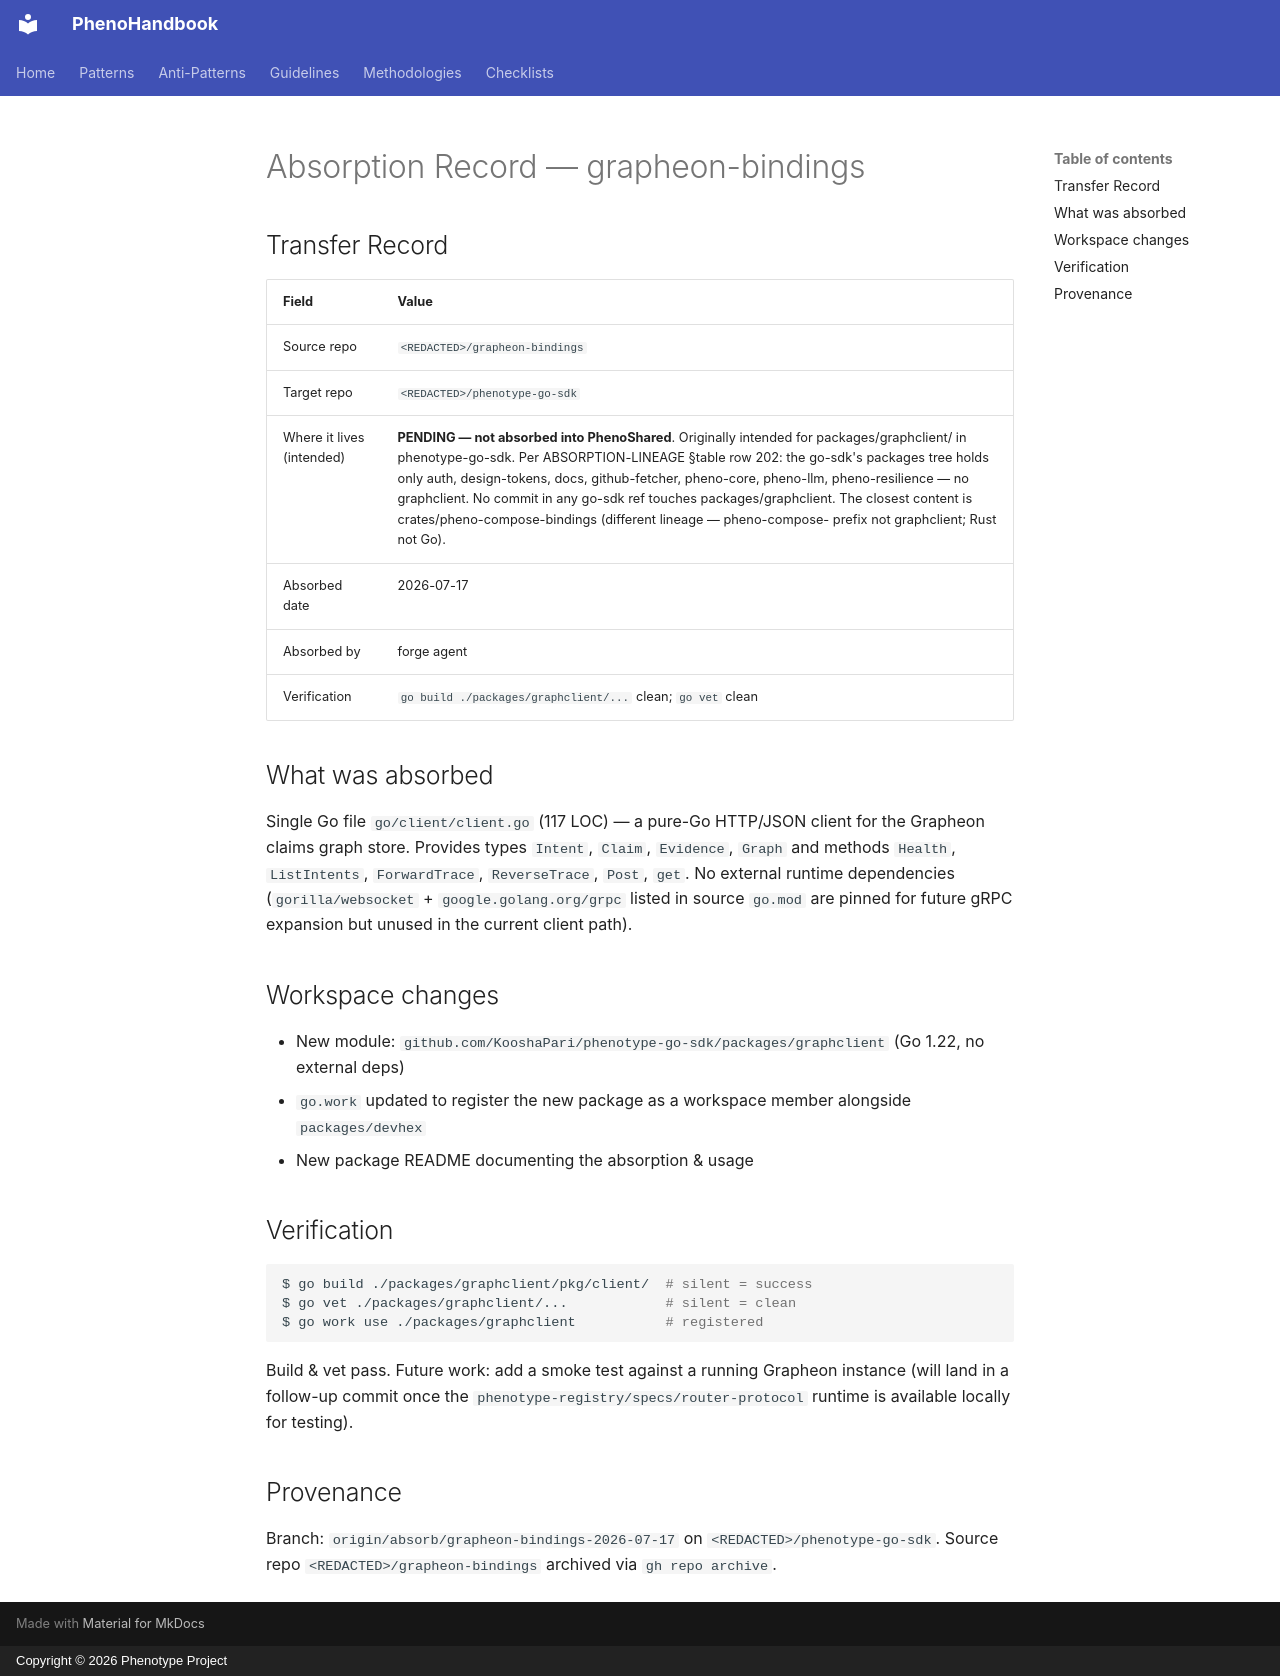

repository: KooshaPari/PhenoShared · page: absorption/grapheon-bindings/index.html · generator: mkdocs · copyright: Copyright © 2026 Phenotype Project

# Absorption Record — grapheon-bindings

## Transfer Record

| Field | Value |
|-------|-------|
| Source repo | `<REDACTED>/grapheon-bindings` |
| Target repo | `<REDACTED>/phenotype-go-sdk` |
| Where it lives (intended) | **PENDING — not absorbed into PhenoShared**. Originally intended for packages/graphclient/ in phenotype-go-sdk. Per ABSORPTION-LINEAGE §table row 202: the go-sdk's packages tree holds only auth, design-tokens, docs, github-fetcher, pheno-core, pheno-llm, pheno-resilience — no graphclient. No commit in any go-sdk ref touches packages/graphclient. The closest content is crates/pheno-compose-bindings (different lineage — pheno-compose- prefix not graphclient; Rust not Go). |
| Absorbed date | 2026-07-17 |
| Absorbed by | forge agent |
| Verification | `go build ./packages/graphclient/...` clean; `go vet` clean |

## What was absorbed

Single Go file `go/client/client.go` (117 LOC) — a pure-Go HTTP/JSON client
for the Grapheon claims graph store. Provides types `Intent`, `Claim`,
`Evidence`, `Graph` and methods `Health`, `ListIntents`, `ForwardTrace`,
`ReverseTrace`, `Post`, `get`. No external runtime dependencies
(`gorilla/websocket` + `google.golang.org/grpc` listed in source
`go.mod` are pinned for future gRPC expansion but unused in the
current client path).

## Workspace changes

- New module: `github.com/KooshaPari/phenotype-go-sdk/packages/graphclient`
  (Go 1.22, no external deps)
- `go.work` updated to register the new package as a workspace member
  alongside `packages/devhex`
- New package README documenting the absorption & usage

## Verification

```sh
$ go build ./packages/graphclient/pkg/client/  # silent = success
$ go vet ./packages/graphclient/...            # silent = clean
$ go work use ./packages/graphclient           # registered
```

Build & vet pass. Future work: add a smoke test against a running
Grapheon instance (will land in a follow-up commit once the
`phenotype-registry/specs/router-protocol` runtime is available
locally for testing).

## Provenance

Branch: `origin/absorb/grapheon-bindings-2026-07-17` on
`<REDACTED>/phenotype-go-sdk`. Source repo
`<REDACTED>/grapheon-bindings` archived via `gh repo archive`.
